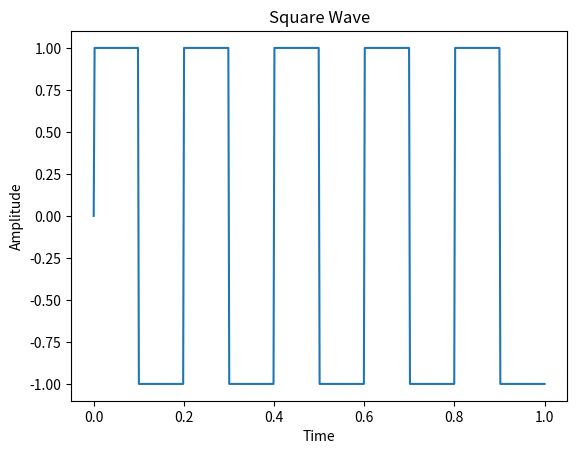

Write Python code to recreate this figure.
import numpy as np
import matplotlib.pyplot as plt

t = np.linspace(0, 1, 500)

signal = np.sign(np.sin(2 * np.pi * 5 * t))

plt.plot(t, signal)
plt.title("Square Wave")
plt.xlabel("Time")
plt.ylabel("Amplitude")

plt.show()
